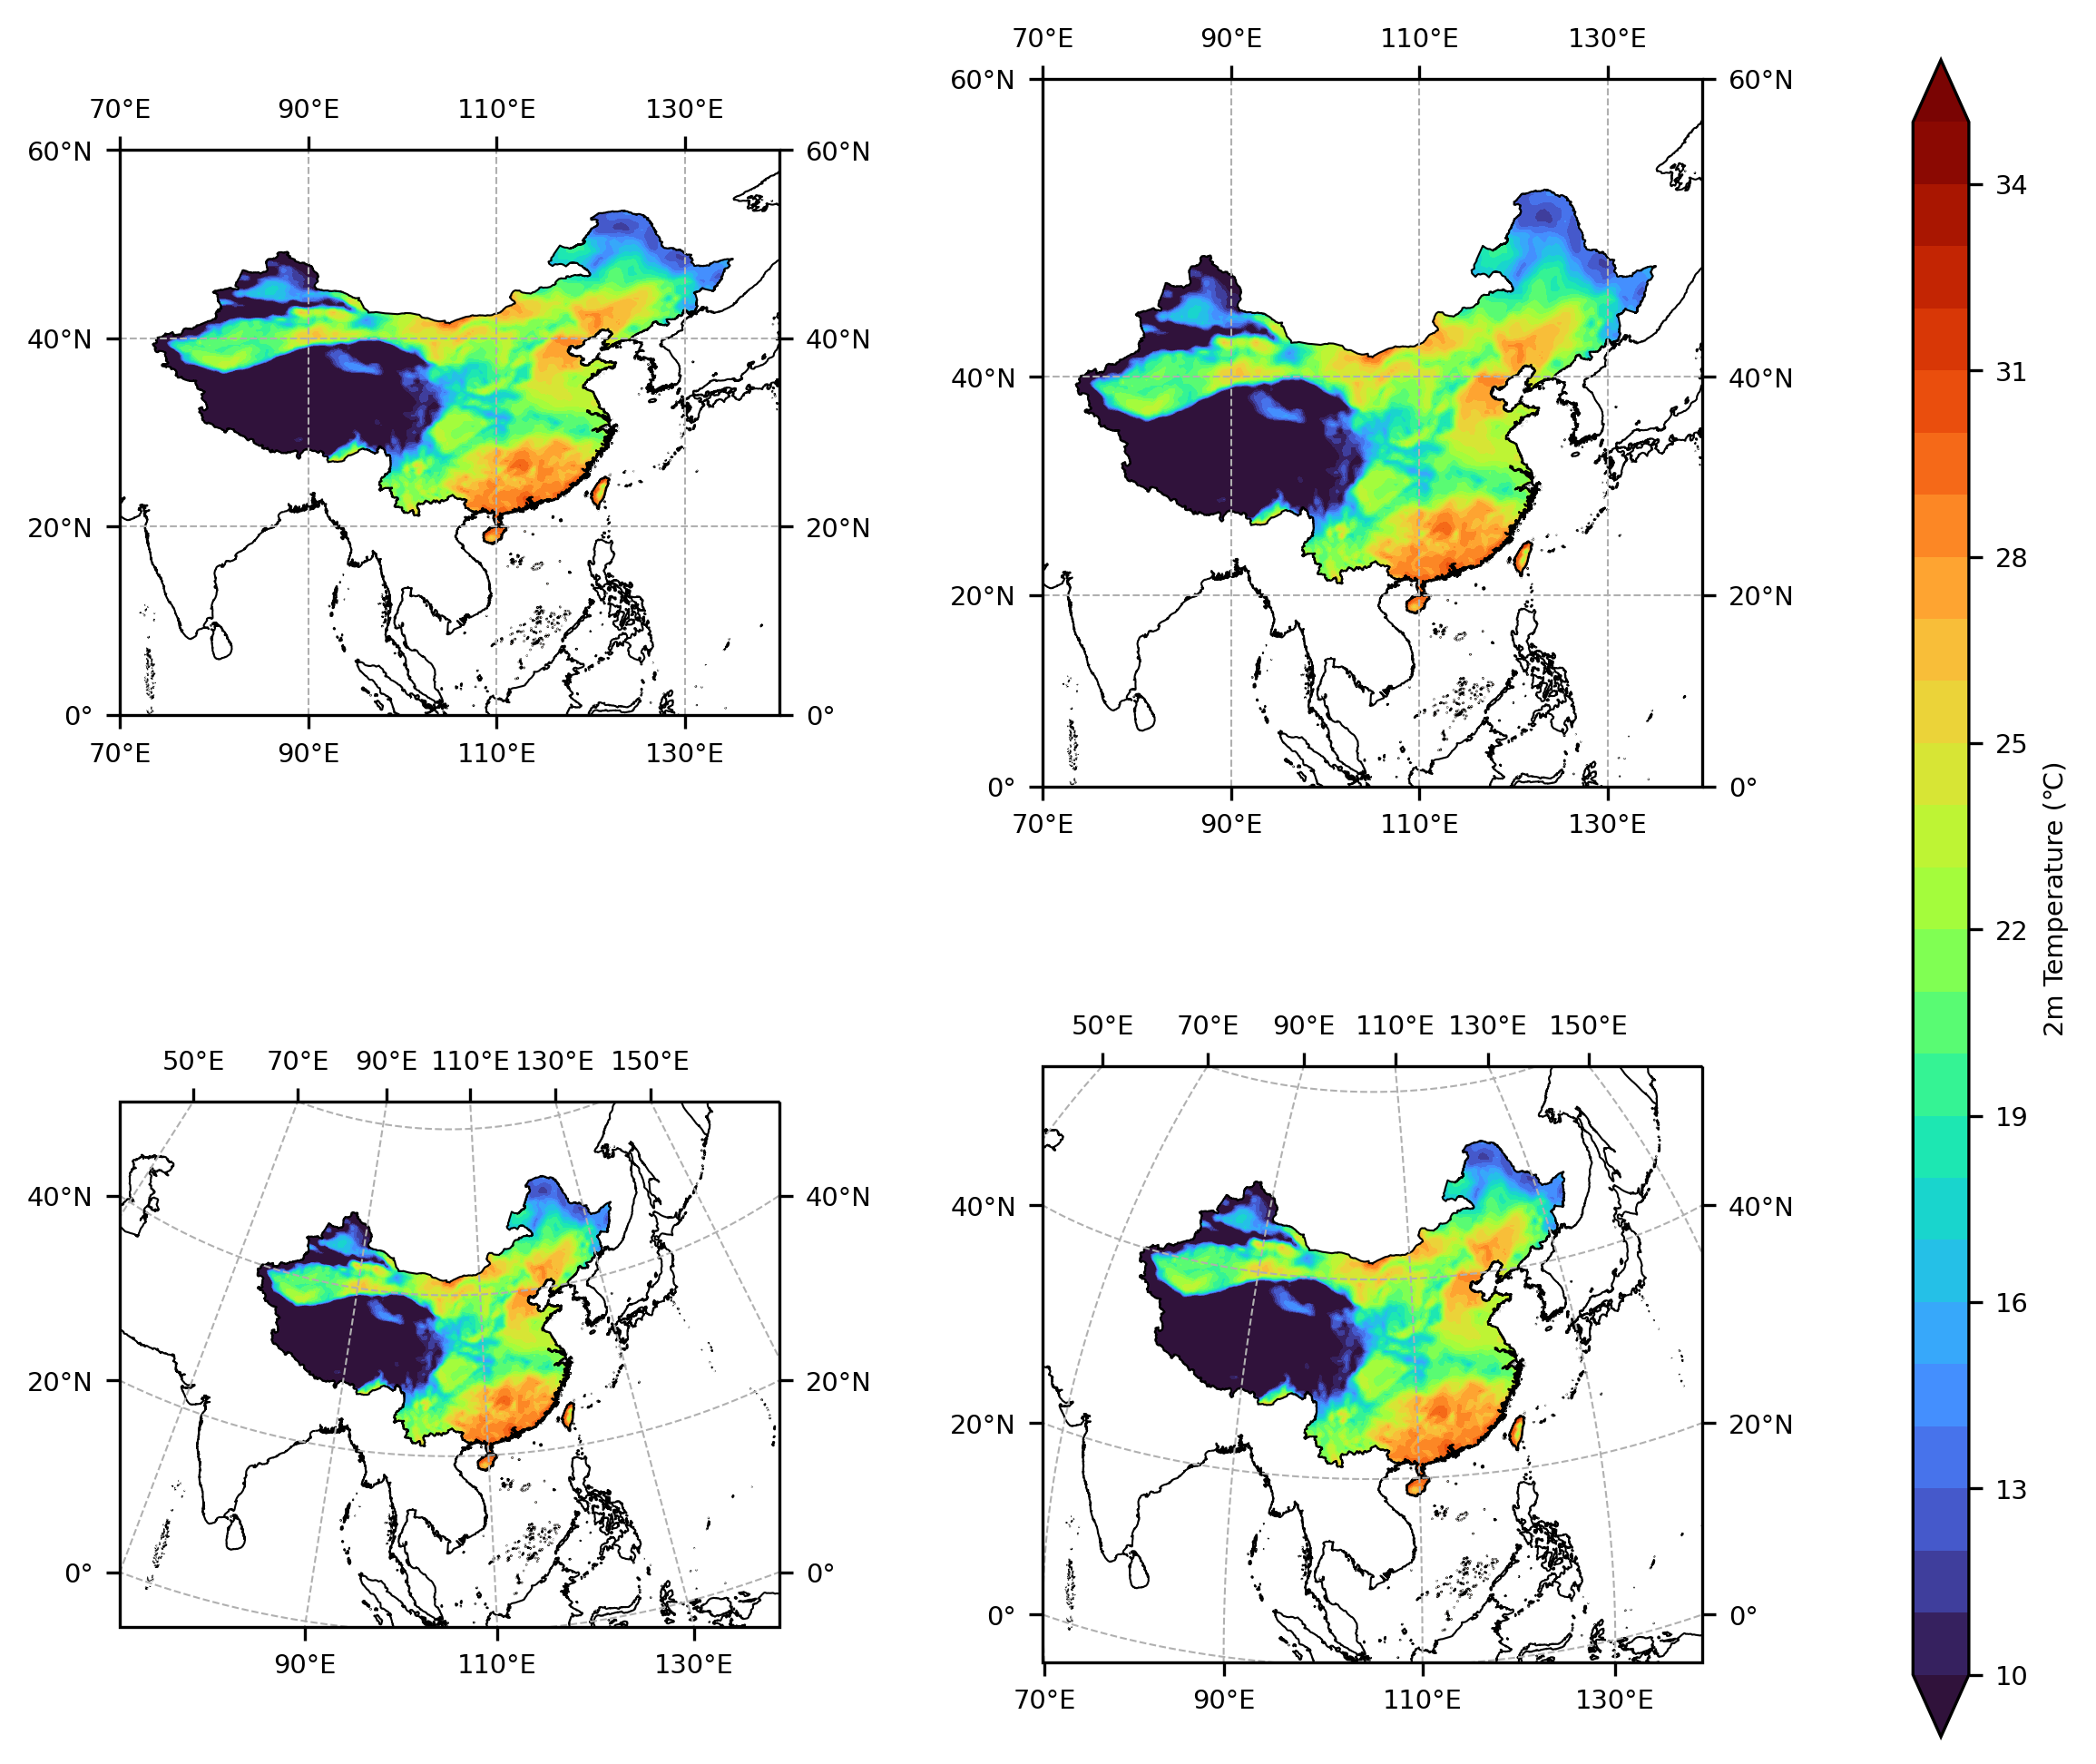

Source code (Python):
import numpy as np
import xarray as xr
import matplotlib.pyplot as plt
import cartopy.crs as ccrs
import frykit.plot as fplt

ds = xr.load_dataset('data.nc')
t2m = ds['t2m'].isel(time=0) - 273.15
levels = np.linspace(10, 35, 26)

projs = [
    ccrs.PlateCarree(),
    ccrs.Mercator(),
    ccrs.LambertConformal(central_longitude=105, standard_parallels=(25, 47)),
    ccrs.Orthographic(central_longitude=105, central_latitude=30)
]
crs_data = ccrs.PlateCarree()

fig = plt.figure(figsize=(10, 10))
fig.subplots_adjust(wspace=0.4, hspace=-0.2)
for i, crs_map in enumerate(projs):
    ax = fig.add_subplot(2, 2, i + 1, projection=crs_map)
    ax.coastlines(resolution='10m', lw=0.5)
    fplt.add_cn_border(ax, lw=0.5)
    fplt.set_extent_and_ticks(
        ax, extents=[70, 140, 0, 60],
        xticks=np.arange(50, 160 + 10, 20),
        yticks=np.arange(0, 60 + 10, 20),
        right=True, top=True,
        grid=True, lw=0.5, ls='--'
    )
    ax.tick_params(labelsize='x-small')
    cf = ax.contourf(
        t2m.longitude, t2m.latitude, t2m, levels,
        cmap='turbo', extend='both', transform=crs_data
    )
    fplt.clip_by_cn_border(cf)

cbar = fig.colorbar(
    cf, ax=fig.axes, pad=0.1,
    shrink=0.8, aspect=30, extendfrac=0.04
)
cbar.ax.tick_params(labelsize='x-small')
cbar.set_label('2m Temperature (℃)', fontsize='x-small')

fig.savefig('projections.png', dpi=300, bbox_inches='tight')
plt.close(fig)